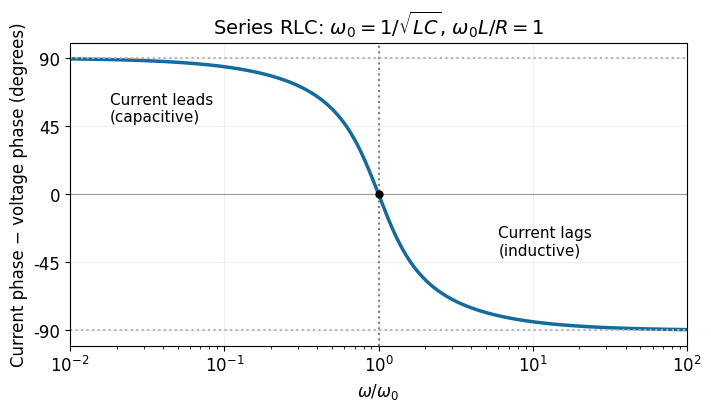

The matplotlib source for this figure: (Note: this script raises an exception after producing the figure.)
"""Original Oxford CP2 2014 solution figure. Python 3.14.4, NumPy 2.3.5, Matplotlib 3.10.7."""
from pathlib import Path
import numpy as np
import matplotlib
matplotlib.use("Agg")
import matplotlib.pyplot as plt
plt.rcParams.update({"font.size":12,"axes.titlesize":14,"axes.labelsize":12,"legend.fontsize":10,"figure.facecolor":"white","axes.facecolor":"white","savefig.facecolor":"white","font.family":"DejaVu Sans"})

fig,ax=plt.subplots(figsize=(7,4),layout="constrained")
u=np.geomspace(.01,100,900)
phase=-np.arctan(u-1/u)*180/np.pi
ax.semilogx(u,phase,color="#146b9c",lw=2.5)
ax.axhline(0,color=".6",lw=.8);ax.axvline(1,color=".5",ls=":")
ax.axhline(90,color=".7",ls=":");ax.axhline(-90,color=".7",ls=":")
ax.plot(1,0,"ko",ms=5)
ax.set(xlim=(.01,100),ylim=(-100,100),yticks=[-90,-45,0,45,90],xlabel=r"$\omega/\omega_0$",ylabel="Current phase − voltage phase (degrees)",title=r"Series RLC: $\omega_0=1/\sqrt{LC}$, $\omega_0L/R=1$")
ax.text(.018,48,"Current leads\n(capacitive)",fontsize=11)
ax.text(6,-40,"Current lags\n(inductive)",fontsize=11)
ax.grid(alpha=.2)

fig.savefig(Path.cwd() / Path(__file__).with_suffix(".png").name, dpi=160, facecolor="white", metadata={"Software":"Oxford CP2 original Matplotlib figure"})
plt.close(fig)
